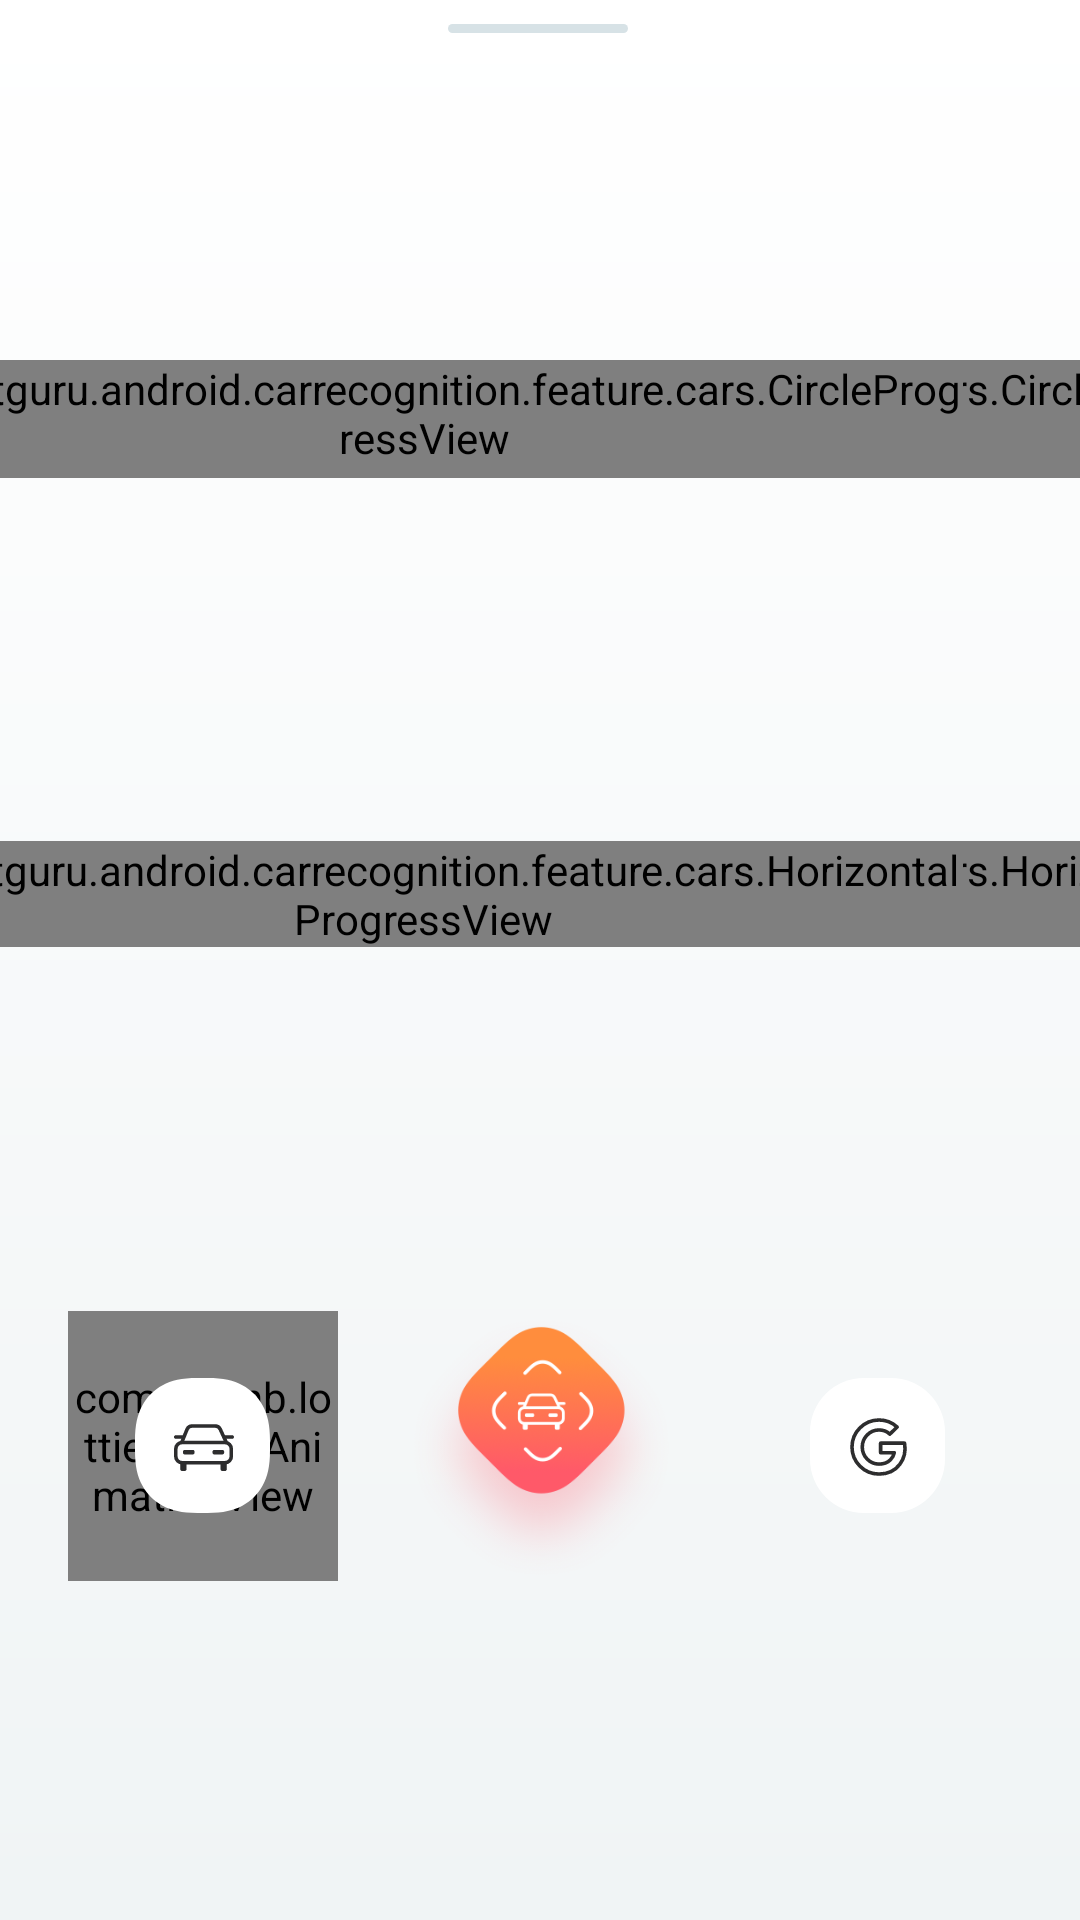

Produce the Android XML layout that renders to this screen, including the resource entries it uses.
<!-- AndroidManifest.xml: fallback theme Theme.MaterialComponents.DayNight.NoActionBar -->
<!-- res/layout/bottom_sheet_view.xml -->
<?xml version="1.0" encoding="utf-8"?>
<android.support.constraint.ConstraintLayout xmlns:android="http://schemas.android.com/apk/res/android"
    xmlns:app="http://schemas.android.com/apk/res-auto"
    android:layout_width="match_parent"
    android:layout_height="wrap_content"
    xmlns:tools="http://schemas.android.com/tools"
    android:background="@drawable/camera_activity_bottom_sheet_background">

    <android.support.constraint.Guideline
        android:id="@+id/left_margin"
        android:layout_width="wrap_content"
        android:layout_height="wrap_content"
        android:orientation="vertical"
        app:layout_constraintGuide_begin="@dimen/bottom_sheet_horizontal_margin" />

    <android.support.constraint.Guideline
        android:id="@+id/right_margin"
        android:layout_width="wrap_content"
        android:layout_height="wrap_content"
        android:orientation="vertical"
        app:layout_constraintGuide_end="@dimen/bottom_sheet_horizontal_margin" />

    <android.support.constraint.Guideline
        android:id="@+id/top_margin"
        android:layout_width="wrap_content"
        android:layout_height="wrap_content"
        android:orientation="horizontal"
        app:layout_constraintGuide_begin="@dimen/bottom_sheet_top_margin" />

    <android.support.constraint.Guideline
        android:id="@+id/top_meters_guideline"
        android:layout_width="wrap_content"
        android:layout_height="wrap_content"
        android:orientation="horizontal"
        app:layout_constraintGuide_begin="@dimen/bottom_sheet_top_meters_margin" />

    <View
        android:id="@+id/top_bar"
        android:layout_width="@dimen/bottom_sheet_width"
        android:layout_height="@dimen/bottom_sheet_height"
        android:layout_marginStart="@dimen/margin_small"
        android:layout_marginTop="@dimen/margin_small"
        android:layout_marginEnd="@dimen/margin_small"
        android:background="@drawable/rounded_bar"
        android:backgroundTint="@color/top_bar_tint"
        app:layout_constraintEnd_toEndOf="parent"
        app:layout_constraintHorizontal_bias="0.498"
        app:layout_constraintStart_toStartOf="parent"
        app:layout_constraintTop_toTopOf="parent" />

    <TextView
        android:id="@+id/car_model"
        android:layout_width="wrap_content"
        android:layout_height="wrap_content"
        android:textColor="@color/black"
        android:textSize="@dimen/bottom_sheet_car_model_text_size"
        app:layout_constraintStart_toStartOf="@+id/left_margin"
        app:layout_constraintTop_toTopOf="@+id/top_margin"
        tools:text="Passat" />

    <TextView
        android:id="@+id/car_maker"
        android:layout_width="wrap_content"
        android:layout_height="wrap_content"
        android:layout_marginTop="@dimen/padding_xsmall"
        android:textColor="@color/subtitle"
        app:layout_constraintStart_toStartOf="@+id/left_margin"
        app:layout_constraintTop_toBottomOf="@+id/car_model"
        tools:text="Volkswagen" />

    <ImageView
        android:id="@+id/miniImage"
        android:layout_width="@dimen/bottom_sheet_car_image_width"
        android:layout_height="@dimen/bottom_sheet_car_image_height"
        android:contentDescription="@null"
        app:layout_constraintEnd_toStartOf="@+id/right_margin"
        app:layout_constraintTop_toTopOf="@+id/top_margin"
        tools:src="@drawable/hondacivic" />

    <co.netguru.android.carrecognition.feature.cars.CircleProgressView
        android:id="@+id/top_speed_view"
        android:layout_width="wrap_content"
        android:layout_height="wrap_content"
        app:layout_constraintStart_toStartOf="@+id/left_margin"
        app:layout_constraintTop_toTopOf="@+id/top_meters_guideline"
        android:paddingBottom="@dimen/margin_xsmall"
        app:circleProgressSize="@dimen/bottom_sheet_gradient_progress_size"
        app:circleValueTextSize="@dimen/bottom_sheet_gradient_text_size"
        app:circleValueBottomMargin="@dimen/margin_small"
        app:circleLabelBottomMargin="@dimen/margin_medium"
        app:circleLabel="@string/top_speed" />

    <co.netguru.android.carrecognition.feature.cars.CircleProgressView
        android:id="@+id/zero_to_sixty_view"
        android:layout_width="wrap_content"
        android:layout_height="wrap_content"
        app:layout_constraintEnd_toStartOf="@+id/right_margin"
        app:layout_constraintTop_toTopOf="@+id/top_meters_guideline"
        android:paddingBottom="@dimen/margin_xsmall"
        app:circleProgressSize="@dimen/bottom_sheet_gradient_progress_size"
        app:circleValueTextSize="@dimen/bottom_sheet_gradient_text_size"
        app:circleValueBottomMargin="@dimen/margin_small"
        app:circleLabelBottomMargin="@dimen/margin_medium" />

    <Button
        android:id="@+id/googleButton"
        android:layout_width="@dimen/bottom_sheet_white_button_size"
        android:layout_height="@dimen/bottom_sheet_white_button_size"
        android:layout_marginEnd="@dimen/bottom_sheet_white_button_horizontal_margin"
        android:background="@drawable/google_button_background"
        android:contentDescription="@null"
        android:elevation="@dimen/bottom_sheet_white_button_elevation"
        app:layout_constraintBottom_toBottomOf="@+id/scanButton"
        app:layout_constraintEnd_toEndOf="parent"
        app:layout_constraintTop_toTopOf="@+id/scanButton" />

    <com.airbnb.lottie.LottieAnimationView
        android:id="@+id/carListButtonRipple"
        android:layout_width="@dimen/bottom_sheet_white_button_ripple_size"
        android:layout_height="@dimen/bottom_sheet_white_button_ripple_size"
        app:layout_constraintBottom_toBottomOf="@+id/carListButton"
        app:layout_constraintEnd_toEndOf="@+id/carListButton"
        app:layout_constraintStart_toStartOf="@+id/carListButton"
        app:layout_constraintTop_toTopOf="@+id/carListButton"
        app:lottie_autoPlay="true"
        app:lottie_fileName="button_ripple.json"
        app:lottie_loop="true" />

    <Button
        android:id="@+id/carListButton"
        android:layout_width="@dimen/bottom_sheet_white_button_size"
        android:layout_height="@dimen/bottom_sheet_white_button_size"
        android:layout_marginStart="@dimen/bottom_sheet_white_button_horizontal_margin"
        android:background="@drawable/car_list_button_background"
        android:contentDescription="@null"
        android:elevation="@dimen/bottom_sheet_white_button_elevation"
        app:layout_constraintBottom_toBottomOf="@+id/scanButton"
        app:layout_constraintStart_toStartOf="parent"
        app:layout_constraintTop_toTopOf="@+id/scanButton" />

    <Button
        android:id="@+id/scanButton"
        android:layout_width="@dimen/bottom_sheet_scan_button_size"
        android:layout_height="@dimen/bottom_sheet_scan_button_size"
        android:layout_marginBottom="@dimen/margin_small"
        android:background="@drawable/scan_button_background"
        android:contentDescription="@null"
        android:elevation="@dimen/bottom_sheet_scan_button_elevation"
        app:layout_constraintBottom_toBottomOf="parent"
        app:layout_constraintEnd_toStartOf="@+id/googleButton"
        app:layout_constraintStart_toEndOf="@+id/carListButton"
        app:layout_constraintTop_toBottomOf="@+id/power_view" />

    <co.netguru.android.carrecognition.feature.cars.HorizontalProgressView
        android:id="@+id/engine_view"
        android:layout_width="0dp"
        android:layout_height="wrap_content"
        android:layout_marginTop="@dimen/margin_medium"
        android:layout_marginBottom="@dimen/margin_medium"
        app:layout_constraintTop_toBottomOf="@+id/top_speed_view"
        app:layout_constraintStart_toStartOf="@id/left_margin"
        app:layout_constraintEnd_toEndOf="@+id/top_speed_view"
        app:layout_constraintBottom_toTopOf="@+id/scanButton"
        app:horizontalValueTextSize="@dimen/bottom_sheet_horizontal_progress_text_size"
        app:horizontalLabelTextSize="@dimen/bottom_sheet_horizontal_progress_label_text_size"
        app:horizontalProgressMargin="@dimen/bottom_sheet_horizontal_progress_text_size"
        app:horizontalProgressHeight="@dimen/bottom_sheet_horizontal_progress_height"
        app:horizontalLabel="@string/engine" />

    <co.netguru.android.carrecognition.feature.cars.HorizontalProgressView
        android:id="@+id/power_view"
        android:layout_width="0dp"
        android:layout_height="wrap_content"
        android:layout_marginTop="@dimen/margin_medium"
        android:layout_marginBottom="@dimen/margin_medium"
        app:layout_constraintTop_toBottomOf="@+id/zero_to_sixty_view"
        app:layout_constraintStart_toStartOf="@+id/zero_to_sixty_view"
        app:layout_constraintEnd_toEndOf="@+id/right_margin"
        app:layout_constraintBottom_toTopOf="@+id/scanButton"
        app:horizontalValueTextSize="@dimen/bottom_sheet_horizontal_progress_text_size"
        app:horizontalLabelTextSize="@dimen/bottom_sheet_horizontal_progress_label_text_size"
        app:horizontalProgressMargin="@dimen/bottom_sheet_horizontal_progress_text_size"
        app:horizontalProgressHeight="@dimen/bottom_sheet_horizontal_progress_height"
        app:horizontalLabel="@string/power" />


</android.support.constraint.ConstraintLayout>
<!-- resources referenced by this layout -->
<resources>
  <color name="black">#000</color>
  <color name="subtitle">#9BB3C6</color>
  <color name="top_bar_tint">#D7E2E6</color>
  <dimen name="bottom_sheet_car_image_height">77dp</dimen>
  <dimen name="bottom_sheet_car_image_width">138dp</dimen>
  <dimen name="bottom_sheet_car_model_text_size">32sp</dimen>
  <dimen name="bottom_sheet_gradient_progress_size">126dp</dimen>
  <dimen name="bottom_sheet_gradient_text_size">20sp</dimen>
  <dimen name="bottom_sheet_height">3dp</dimen>
  <dimen name="bottom_sheet_horizontal_margin">39dp</dimen>
  <dimen name="bottom_sheet_horizontal_progress_height">26dp</dimen>
  <dimen name="bottom_sheet_horizontal_progress_label_text_size">12sp</dimen>
  <dimen name="bottom_sheet_horizontal_progress_text_size">18sp</dimen>
  <dimen name="bottom_sheet_scan_button_elevation">10dp</dimen>
  <dimen name="bottom_sheet_scan_button_size">90dp</dimen>
  <dimen name="bottom_sheet_top_margin">37dp</dimen>
  <dimen name="bottom_sheet_top_meters_margin">120dp</dimen>
  <dimen name="bottom_sheet_white_button_elevation">10dp</dimen>
  <dimen name="bottom_sheet_white_button_horizontal_margin">45dp</dimen>
  <dimen name="bottom_sheet_white_button_ripple_size">90dp</dimen>
  <dimen name="bottom_sheet_white_button_size">45dp</dimen>
  <dimen name="bottom_sheet_width">60dp</dimen>
  <dimen name="margin_medium">16dp</dimen>
  <dimen name="margin_small">8dp</dimen>
  <dimen name="margin_xsmall">4dp</dimen>
  <dimen name="padding_xsmall">4dp</dimen>
  <!-- drawable camera_activity_bottom_sheet_background (drawable) -->
  <?xml version="1.0" encoding="utf-8"?>
  <shape xmlns:android="http://schemas.android.com/apk/res/android"
      android:shape="rectangle">
      <corners android:topLeftRadius="@dimen/corner_radius" android:topRightRadius="@dimen/corner_radius" />
      <gradient
          android:angle="90"
          android:endColor="@color/white"
          android:startColor="@color/light_gray" />
  </shape>
  <!-- drawable car_list_button_background (drawable) -->
  <?xml version="1.0" encoding="utf-8"?>
  <ripple android:color="@color/light_gray"
      xmlns:android="http://schemas.android.com/apk/res/android">
      <item android:drawable="@drawable/car_list_button" />
  </ripple>
  <!-- drawable google_button_background (drawable) -->
  <?xml version="1.0" encoding="utf-8"?>
  <ripple android:color="@color/light_gray"
      xmlns:android="http://schemas.android.com/apk/res/android">
      <item android:drawable="@drawable/white_google_button" />
  </ripple>
  <!-- drawable rounded_bar (drawable) -->
  <?xml version="1.0" encoding="utf-8"?>
  <shape android:shape="rectangle"
      xmlns:android="http://schemas.android.com/apk/res/android">
      <corners android:radius="100dp" />
      <size
          android:height="5dp"
          android:width="135dp" />
      <solid android:color="#FFFFFF" />
  </shape>
  <!-- drawable scan_button_background (drawable) -->
  <?xml version="1.0" encoding="utf-8"?>
  <ripple android:color="@color/light_gray"
      xmlns:android="http://schemas.android.com/apk/res/android">
      <item android:drawable="@drawable/img_scan" />
  </ripple>
  <string name="engine">engine</string>
  <string name="power">power</string>
  <string name="top_speed">top speed</string>
  <dimen name="corner_radius">20dp</dimen>
  <color name="white">#ffffff</color>
  <color name="light_gray">#F0F4F5</color>
</resources>
